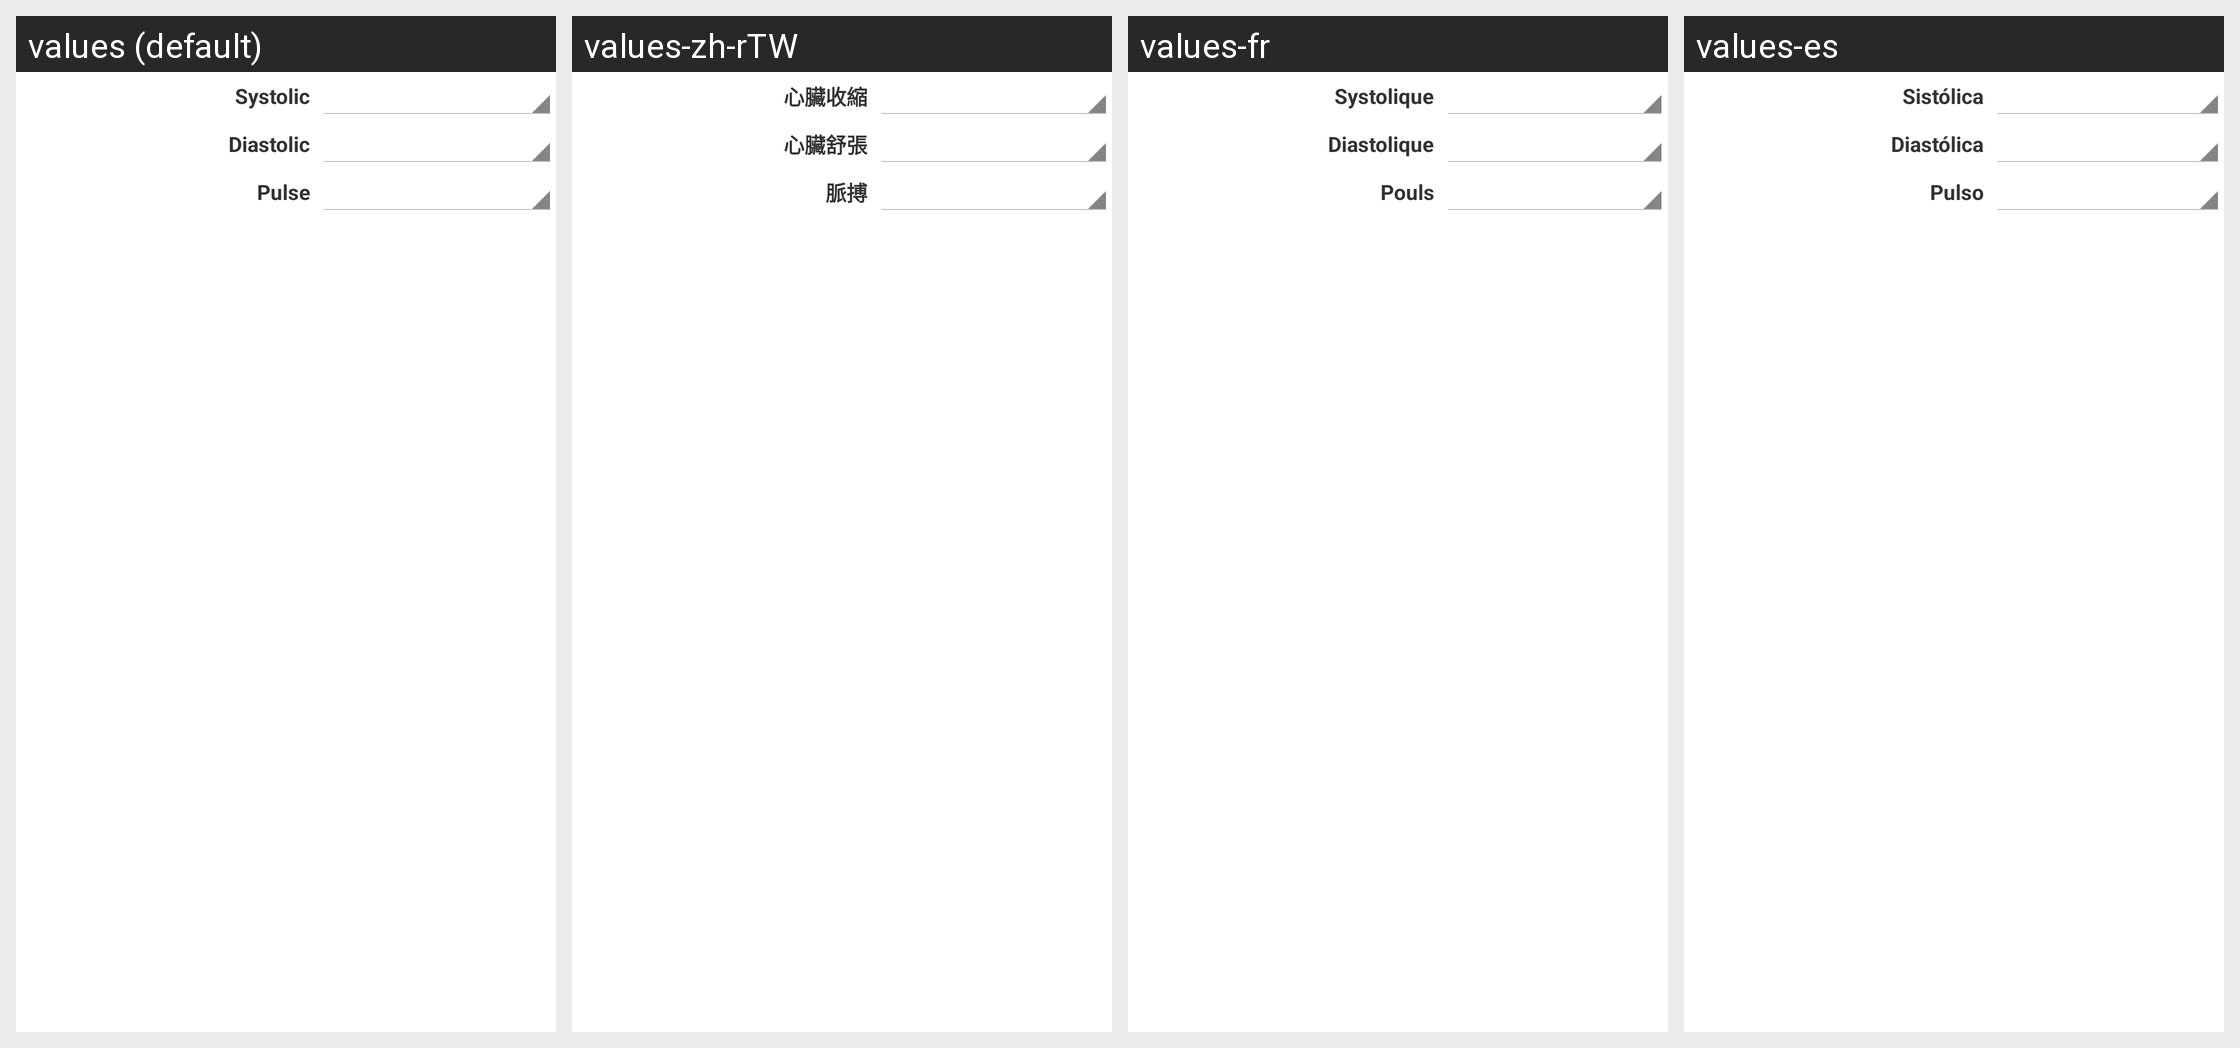

Locale-by-locale string values for the Android screen shown in this grid:
Android screen res/layout/spinners_fragment.xml rendered under 4 locales, left to right: values (default), values-zh-rTW, values-fr, values-es. Device: Nexus 5 (rendered at 1080×1920; each locale shown at half size, 540×960, under a caption strip naming it); theme AppBaseTheme.
Other locales in the repository, not shown: values-de, values-zh-rCN.
Strings drawn on this screen, with the default value and each locale's value (text and hints the layout hard-codes, and strings that could not be matched under every locale, appear in the picture but are not listed):

label_systolic
  values: Systolic
  values-zh-rTW: 心臟收縮
  values-fr: Systolique
  values-es: Sistólica

label_diastolic
  values: Diastolic
  values-zh-rTW: 心臟舒張
  values-fr: Diastolique
  values-es: Diastólica

label_pulse
  values: Pulse
  values-zh-rTW: 脈搏
  values-fr: Pouls
  values-es: Pulso
